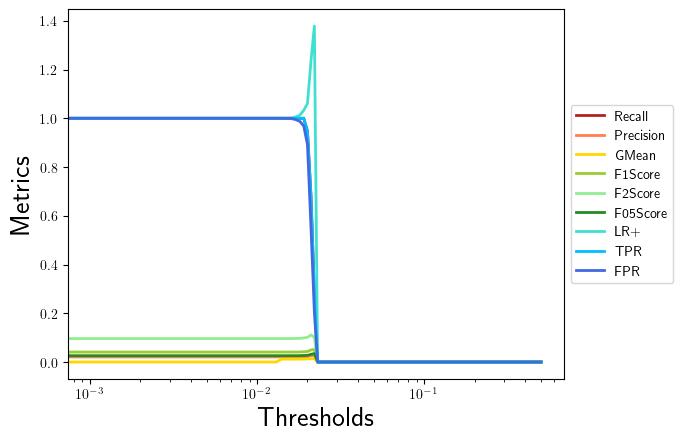

The file beside this chart, header and first rows:
, 0.0, 0.001, 0.002, 0.003, 0.004, 0.005, 0.006, 0.007, 0.008, 0.009, 0.01, 0.011, 0.012, 0.013, 0.014, 0.015, 0.016, 0.017, 0.018, 0.019, 0.02, 0.021, 0.022
Recall, 1.0, 1.0, 1.0, 1.0, 1.0, 1.0, 1.0, 1.0, 1.0, 1.0, 1.0, 1.0, 1.0, 1.0, 1.0, 1.0, 1.0, 1.0, 1.0, 1.0, 0.9467, 0.68, 0.28
Precision, 0.02083, 0.02083, 0.02083, 0.02083, 0.02083, 0.02083, 0.02083, 0.02083, 0.02083, 0.02083, 0.02083, 0.02083, 0.02083, 0.02083, 0.02084, 0.02084, 0.02085, 0.02094, 0.0211, 0.0215, 0.02207, 0.02562, 0.02849
GMean, 0.0, 0.0, 0.0, 0.0, 0.0, 0.0, 0.0, 0.0, 0.0, 0.0, 0.0, 0.0, 0.0, 0.0, 0.01191, 0.01191, 0.01191, 0.01194, 0.01199, 0.0121, 0.01227, 0.01324, 0.01398
F1Score, 0.04082, 0.04082, 0.04082, 0.04082, 0.04082, 0.04082, 0.04082, 0.04082, 0.04082, 0.04082, 0.04082, 0.04082, 0.04082, 0.04082, 0.04082, 0.04083, 0.04085, 0.04103, 0.04132, 0.04209, 0.04314, 0.04937, 0.05172
F2Score, 0.09615, 0.09615, 0.09615, 0.09615, 0.09615, 0.09615, 0.09615, 0.09615, 0.09615, 0.09615, 0.09615, 0.09615, 0.09615, 0.09615, 0.09617, 0.09619, 0.09623, 0.09662, 0.09728, 0.09897, 0.101, 0.1113, 0.1013
F05Score, 0.02591, 0.02591, 0.02591, 0.02591, 0.02591, 0.02591, 0.02591, 0.02591, 0.02591, 0.02591, 0.02591, 0.02591, 0.02591, 0.02591, 0.02591, 0.02592, 0.02593, 0.02604, 0.02623, 0.02673, 0.02743, 0.03172, 0.03473
LR+, 1.0, 1.0, 1.0, 1.0, 1.0, 1.0, 1.0, 1.0, 1.0, 1.0, 1.0, 1.0, 1.0, 1.0, 1, 1, 1.001, 1.005, 1.013, 1.033, 1.061, 1.236, 1.378
TPR, 1.0, 1.0, 1.0, 1.0, 1.0, 1.0, 1.0, 1.0, 1.0, 1.0, 1.0, 1.0, 1.0, 1.0, 1.0, 1.0, 1.0, 1.0, 1.0, 1.0, 0.9467, 0.68, 0.28
FPR, 1.0, 1.0, 1.0, 1.0, 1.0, 1.0, 1.0, 1.0, 1.0, 1.0, 1.0, 1.0, 1.0, 1.0, 0.9999, 0.9996, 0.9991, 0.9946, 0.9872, 0.9685, 0.8923, 0.5504, 0.2031
